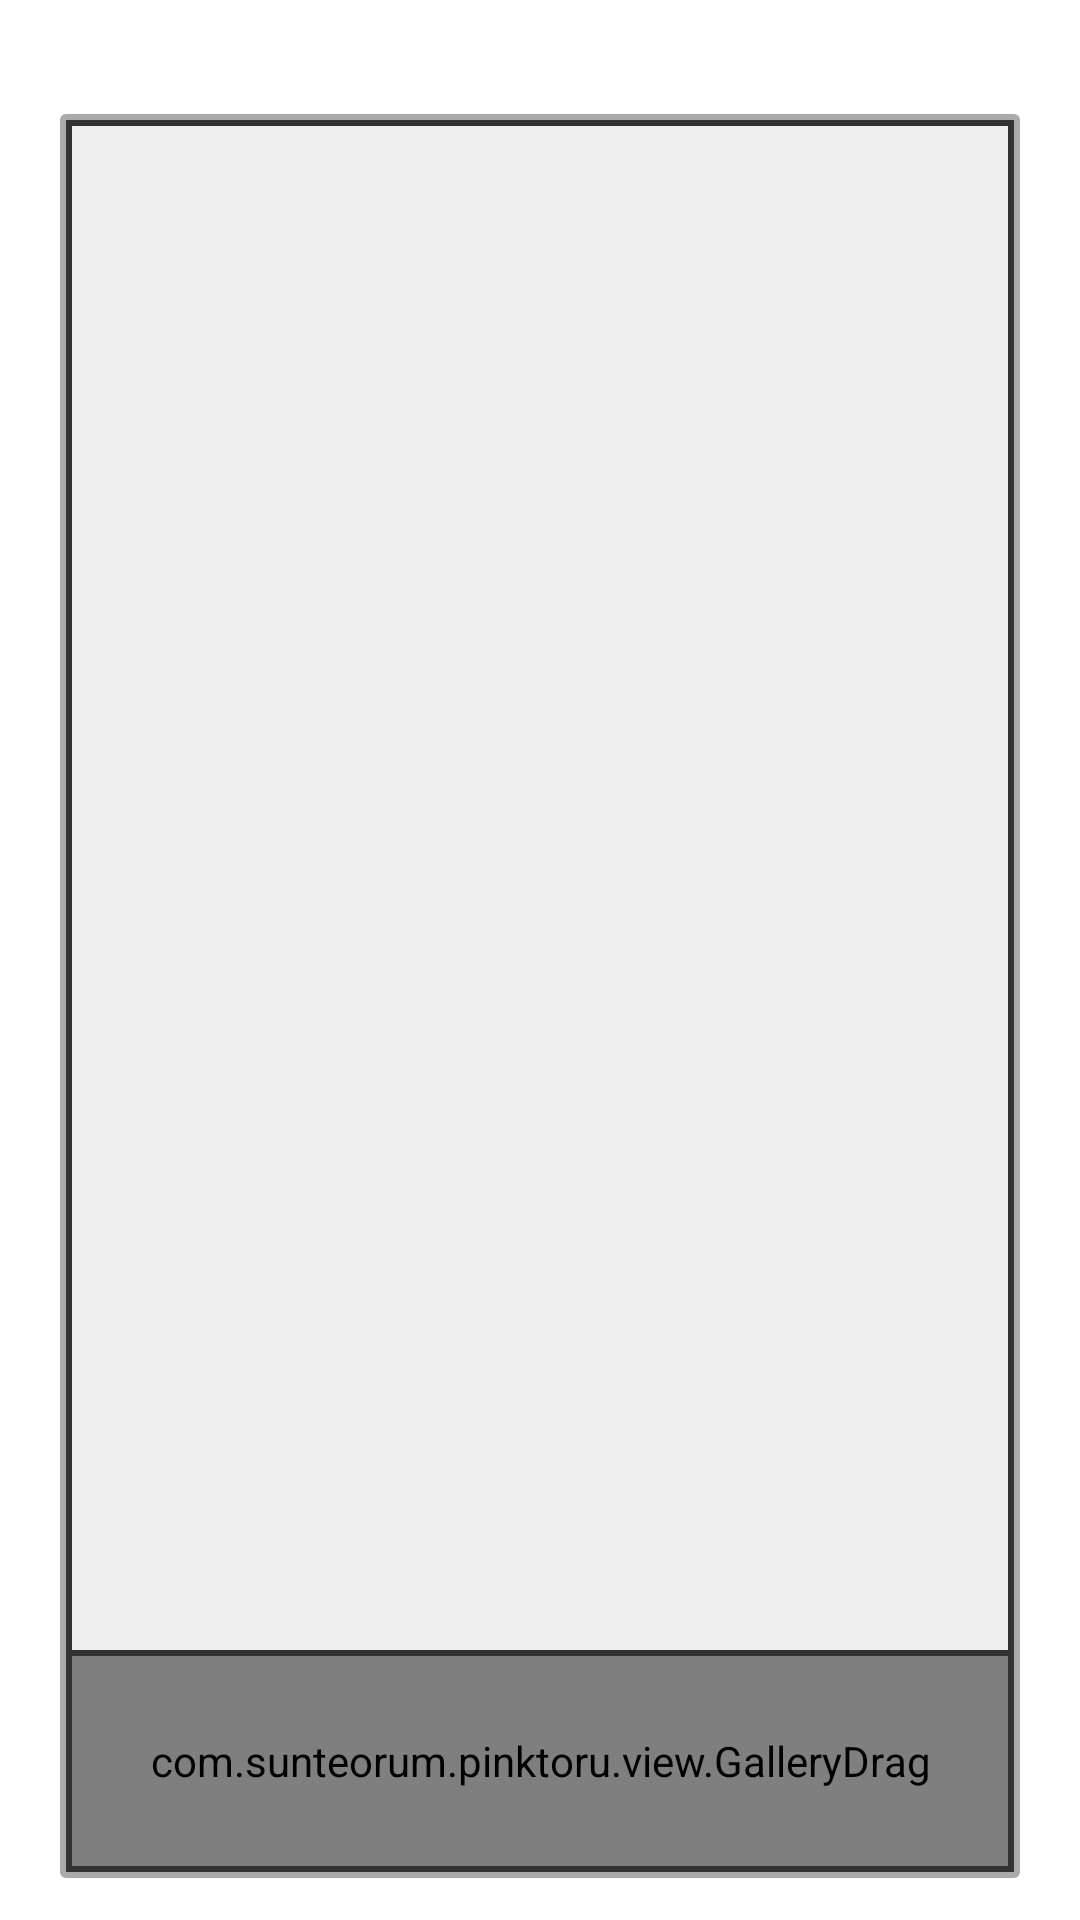

The Android layout XML behind this screen, and the referenced resources:
<!-- AndroidManifest.xml: application theme AppTheme -->
<!-- res/layout/activity_game_fill.xml -->
<?xml version="1.0" encoding="utf-8"?>

<FrameLayout xmlns:android="http://schemas.android.com/apk/res/android"
    android:layout_width="match_parent"
    android:layout_height="match_parent"
    android:layout_gravity="top|left"
    android:background="#fff"
    android:orientation="vertical" >

	<LinearLayout
	    android:layout_width="match_parent"
	    android:layout_height="match_parent"
	    android:layout_gravity="top|left"
	    android:layout_marginBottom="10dp"
	    android:layout_marginLeft="16dp"
	    android:layout_marginRight="16dp"
	    android:layout_marginTop="34dp"
	    android:background="@drawable/itemshape_3"
	    android:orientation="vertical"
	    android:padding="6dp" >

        <FrameLayout
            android:layout_width="match_parent"
            android:layout_height="0dp"
            android:layout_weight="1"
            android:background="#333"
            android:orientation="vertical"
            android:padding="2dp" >

            <FrameLayout
                android:id="@id/space"
                android:layout_width="match_parent"
                android:layout_height="match_parent"
                android:layout_gravity="top|left"
                android:animateLayoutChanges="true"
                android:background="#EEE" >

            </FrameLayout>

			<ImageView
			    android:id="@id/ipin"
			    android:layout_width="match_parent"
			    android:layout_height="match_parent"
			    android:layout_gravity="top|left"
			    android:contentDescription="@string/fill_mode"
			    android:scaleType="fitXY"
			    android:visibility="gone" />
			
        </FrameLayout>

        <LinearLayout
            android:layout_width="match_parent"
            android:layout_height="72dp"
            android:background="#333"
            android:orientation="vertical"
            android:paddingBottom="2dp"
            android:paddingLeft="2dp"
            android:paddingRight="2dp" >

            <com.sunteorum.pinktoru.view.GalleryDrag
                android:id="@+id/gallery_piece_list"
                android:layout_width="match_parent"
                android:layout_height="match_parent"
                android:animateLayoutChanges="true"
                android:background="#EEE"
                android:spacing="6dp" />

        </LinearLayout>

    </LinearLayout>

	<include layout="@layout/include_layout" />


</FrameLayout>
<!-- res/layout/include_layout.xml (included above) -->
<?xml version="1.0" encoding="utf-8"?>

<merge xmlns:android="http://schemas.android.com/apk/res/android" 
    xmlns:app="http://schemas.android.com/apk/res/com.sunteorum.pinktoru"
    android:layout_width="match_parent"
    android:layout_height="match_parent" >

    <com.sunteorum.pinktoru.view.MultiDirectionSlidingDrawer
        xmlns:my="http://schemas.android.com/apk/res/com.sunteorum.pinktoru"
        android:id="@id/drawer"
        android:layout_width="fill_parent"
        android:layout_height="140dp"
        android:visibility="gone"
        app:content="@+id/pen_content"
        app:direction="topToBottom"
        app:handle="@+id/handle" >

        <include
            android:id="@+id/pen_content"
            layout="@layout/pen_content" />

        <LinearLayout
            android:id="@id/handle"
            android:layout_width="match_parent"
            android:layout_height="28dp"
            android:background="@drawable/backgroud_2"
            android:orientation="vertical" />
    </com.sunteorum.pinktoru.view.MultiDirectionSlidingDrawer>

    <LinearLayout
        android:id="@+id/layGameStatus"
        android:layout_width="match_parent"
        android:layout_height="28dp"
        android:animateLayoutChanges="true"
        android:gravity="center_vertical"
        android:paddingLeft="4dp"
        android:paddingRight="4dp" >

        <TextView
            android:id="@+id/tvGameLevel"
            android:layout_width="match_parent"
            android:layout_height="28dip"
            android:layout_weight="1.2"
            android:ellipsize="marquee"
            android:focusable="true"
            android:focusableInTouchMode="true"
            android:gravity="center"
            android:marqueeRepeatLimit="marquee_forever"
            android:padding="4dp"
            android:shadowColor="#fff"
            android:shadowDx="0"
            android:shadowDy="0.4"
            android:shadowRadius="0.6"
            android:singleLine="true"
            android:textColor="#000" />

        <TextView
            android:id="@+id/tvGameTime"
            android:layout_width="match_parent"
            android:layout_height="28dip"
            android:layout_weight="1"
            android:ellipsize="marquee"
            android:focusable="true"
            android:focusableInTouchMode="true"
            android:gravity="center"
            android:marqueeRepeatLimit="marquee_forever"
            android:padding="4dp"
            android:shadowColor="#fff"
            android:shadowDx="0"
            android:shadowDy="0.4"
            android:shadowRadius="0.6"
            android:singleLine="true"
            android:textColor="#000" />

        <TextView
            android:id="@+id/tvGameStatus"
            android:layout_width="match_parent"
            android:layout_height="28dip"
            android:layout_weight="1"
            android:ellipsize="marquee"
            android:focusable="true"
            android:focusableInTouchMode="true"
            android:gravity="center"
            android:marqueeRepeatLimit="marquee_forever"
            android:padding="4dp"
            android:shadowColor="#fff"
            android:shadowDx="0"
            android:shadowDy="0.4"
            android:shadowRadius="0.6"
            android:singleLine="true"
            android:textColor="#000" />

    </LinearLayout>

</merge>
<!-- res/layout/pen_content.xml (included above) -->
<?xml version="1.0" encoding="utf-8"?>
<RelativeLayout xmlns:android="http://schemas.android.com/apk/res/android"
    android:layout_width="fill_parent"
    android:layout_height="fill_parent"
    android:layout_gravity="bottom" >

    <LinearLayout
        android:layout_width="wrap_content"
        android:layout_height="0dp"
        android:background="@color/transparent" >

    </LinearLayout>

	<LinearLayout
		android:layout_alignParentBottom="true"	
		android:layout_width="fill_parent"
		android:orientation="vertical"
		android:gravity="bottom"
		android:layout_height="wrap_content">
		
		<LinearLayout
			android:layout_width="fill_parent"
			android:layout_height="1px"
			android:background="#FF999999" />

		<LinearLayout
		    android:layout_width="fill_parent"
		    android:layout_height="120dp"
		    android:background="@drawable/pattern1"
		    android:gravity="center"
		    android:orientation="vertical"
		    android:padding="8dp" >

			<LinearLayout
			    android:layout_width="match_parent"
			    android:layout_height="wrap_content"
			    android:layout_weight="1"
			    android:gravity="center_vertical" >

				<TextView
				    android:id="@+id/txt_pen_top"
				    android:layout_width="match_parent"
				    android:layout_height="wrap_content"
				    android:gravity="center"
				    android:text=""
				    android:textColor="#333" />

			</LinearLayout>

			<LinearLayout
			    android:layout_width="match_parent"
			    android:layout_height="wrap_content"
			    android:layout_weight="1"
			    android:gravity="center_vertical" >

				<TextView
				    android:id="@+id/txt_pen_mid"
				    android:layout_width="match_parent"
				    android:layout_height="wrap_content"
				    android:gravity="center"
				    android:text=""
				    android:textColor="#666" />

			</LinearLayout>

			<LinearLayout
			    android:layout_width="match_parent"
			    android:layout_height="wrap_content"
			    android:layout_weight="1"
			    android:gravity="center_vertical" >

				<TextView
				    android:id="@+id/txt_pen_btm"
				    android:layout_width="match_parent"
				    android:layout_height="wrap_content"
				    android:gravity="center"
				    android:text=""
				    android:textColor="#999" />

			</LinearLayout>

		</LinearLayout>
	</LinearLayout>
</RelativeLayout>
<!-- resources referenced by this layout -->
<resources>
  <color name="transparent">#00000000</color>
  <!-- drawable backgroud_2 (drawable) -->
  <?xml version="1.0" encoding="utf-8"?>
  
  <selector xmlns:android="http://schemas.android.com/apk/res/android">
      <item>
          <shape>
  			<solid
  				android:color="#60000000"/>
  		</shape>
      </item>
  
  </selector>
  <!-- drawable itemshape_3 (drawable) -->
  <?xml version="1.0" encoding="utf-8"?>
  
  <shape xmlns:android="http://schemas.android.com/apk/res/android" >
      <solid android:color="#aaa" />
      <stroke
  		android:width="4dip"
          android:color="#fff" />
  	<corners
  		android:radius="4dp"/>
  </shape>
  <string name="fill_mode">填图模式</string>
  <style name="AppTheme" parent="AppBaseTheme">
          <item name="android:windowNoTitle">true</item>
  		<item name="android:windowFullscreen">true</item>
      </style>
  <style name="AppBaseTheme" parent="@android:style/Theme.Light.NoTitleBar">
          
      </style>
</resources>
